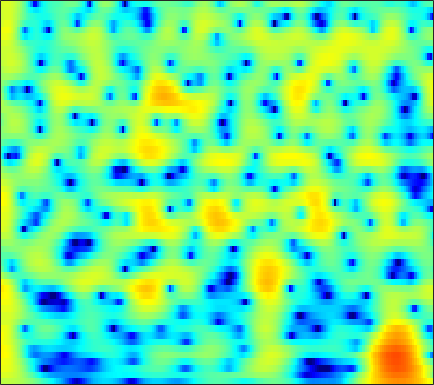

Data behind this chart, as committed beside it:
2.7488, 2.8599, 2.9531, 2.9852, 2.9731, 2.9053, 2.7784, 2.6463, 2.4204, 2.1367, 1.799, 1.5103, 1.0793, 0.59852, 0.20539, -0.36345, -0.97497, -1.4642, -2.1509, -2.8747, -3.6375, -4.2359, -5.0669, -5.9407
4.289, 4.341, 4.334, 4.239, 4.109, 3.854, 3.506, 3.183, 2.669, 2.058, 1.35, 0.7549, -0.1223, -1.093, -1.882, -3.005, -4.194, -5.115, -6.356, -7.563, -8.673, -9.403, -10.2, -10.79
5.098, 5.168, 5.146, 4.993, 4.79, 4.403, 3.88, 3.396, 2.627, 1.71, 0.6347, -0.2813, -1.663, -3.25, -4.6, -6.655, -9.083, -11.24, -14.77, -19.52, -25.54, -25.93, -21.51, -18.43
5.454, 5.527, 5.466, 5.231, 4.941, 4.41, 3.714, 3.089, 2.122, 1.014, -0.2258, -1.231, -2.65, -4.137, -5.273, -6.782, -8.253, -9.3, -10.57, -11.66, -12.54, -13.1, -13.75, -14.37
6.41, 6.367, 6.138, 5.71, 5.255, 4.466, 3.462, 2.559, 1.144, -0.5295, -2.484, -4.142, -6.606, -9.255, -11.14, -12.9, -13.3, -12.96, -12.29, -11.74, -11.44, -11.39, -11.58, -12.06
6.504, 6.348, 5.989, 5.454, 4.933, 4.076, 3.025, 2.105, 0.6952, -0.9402, -2.815, -4.382, -6.646, -8.911, -10.31, -11.24, -10.95, -10.31, -9.414, -8.68, -8.17, -7.931, -7.791, -7.806
5.879, 5.669, 5.255, 4.688, 4.165, 3.349, 2.412, 1.648, 0.5769, -0.5132, -1.565, -2.297, -3.151, -3.823, -4.199, -4.533, -4.693, -4.729, -4.713, -4.673, -4.661, -4.697, -4.826, -5.046
5.93, 5.731, 5.286, 4.627, 3.984, 2.923, 1.629, 0.5132, -1.126, -2.821, -4.302, -5.051, -5.38, -5.046, -4.572, -3.873, -3.237, -2.844, -2.438, -2.175, -2.057, -2.066, -2.213, -2.525
5.459, 5.452, 5.192, 4.637, 4.011, 2.871, 1.321, -0.1675, -2.727, -6.236, -11.12, -14.46, -11.88, -7.93, -5.871, -3.956, -2.667, -1.995, -1.376, -1.017, -0.8627, -0.8537, -0.9688, -1.221
3.973, 4.216, 4.291, 4.099, 3.791, 3.179, 2.366, 1.654, 0.6193, -0.4113, -1.296, -1.797, -2.195, -2.324, -2.313, -2.242, -2.17, -2.148, -2.175, -2.276, -2.458, -2.635, -2.912, -3.225
3.834, 4.12, 4.309, 4.292, 4.155, 3.822, 3.34, 2.899, 2.231, 1.499, 0.7412, 0.1649, -0.5993, -1.343, -1.893, -2.623, -3.357, -3.898, -4.602, -5.278, -5.909, -6.364, -6.943, -7.451
4.58, 4.807, 4.944, 4.896, 4.744, 4.389, 3.88, 3.4, 2.647, 1.765, 0.7713, -0.04768, -1.24, -2.544, -3.592, -5.081, -6.653, -7.853, -9.429, -10.82, -11.93, -12.58, -13.27, -13.84
5.39, 5.558, 5.586, 5.399, 5.125, 4.594, 3.883, 3.24, 2.251, 1.119, -0.1548, -1.205, -2.762, -4.548, -6.071, -8.437, -11.33, -14.01, -18.49, -23.52, -24.98, -23.61, -22.06, -21.62
6.387, 6.406, 6.202, 5.744, 5.238, 4.356, 3.251, 2.288, 0.8632, -0.6546, -2.188, -3.284, -4.676, -6.061, -7.186, -8.903, -11.03, -12.93, -15.87, -18.45, -19.85, -20.6, -22.21, -26.67
7.21, 6.977, 6.45, 5.664, 4.888, 3.575, 1.891, 0.3356, -2.236, -5.477, -9.256, -11.36, -10.95, -9.039, -7.973, -7.18, -6.933, -7.001, -7.378, -7.906, -8.444, -8.846, -9.339, -9.678
5.813, 5.37, 4.631, 3.726, 2.932, 1.707, 0.2516, -1.026, -3.045, -5.404, -7.754, -8.739, -8.218, -6.595, -5.374, -4.083, -3.198, -2.756, -2.355, -2.163, -2.08, -2.038, -1.983, -1.842
2.48, 1.79, 0.7633, -0.3006, -1.044, -1.845, -2.386, -2.618, -2.779, -2.8, -2.693, -2.505, -2.086, -1.556, -1.117, -0.5307, -0.0211, 0.2821, 0.6062, 0.8326, 0.9466, 0.9794, 0.968, 0.9183
-0.8653, -2.032, -4.127, -7.02, -9.668, -12, -9.939, -7.554, -4.947, -3.042, -1.612, -0.7637, 0.1651, 0.9305, 1.402, 1.911, 2.305, 2.52, 2.688, 2.742, 2.676, 2.541, 2.273, 1.854
-2.348, -3.069, -4.455, -6.277, -7.678, -8.552, -7.401, -5.808, -3.703, -1.919, -0.4947, 0.378, 1.317, 2.049, 2.485, 2.921, 3.203, 3.327, 3.353, 3.22, 2.937, 2.617, 2.036, 1.261
-2.252, -2.121, -2.107, -2.163, -2.175, -2.051, -1.715, -1.329, -0.7088, -0.03632, 0.6155, 1.077, 1.632, 2.085, 2.36, 2.637, 2.792, 2.821, 2.752, 2.525, 2.12, 1.696, 0.9438, -0.01755
-1.245, -0.8463, -0.4726, -0.2326, -0.1073, 0.01721, 0.1291, 0.2194, 0.3701, 0.5477, 0.7635, 0.936, 1.183, 1.439, 1.611, 1.81, 1.951, 1.991, 1.954, 1.792, 1.465, 1.099, 0.4176, -0.4619
0.6874, 1.001, 1.242, 1.293, 1.223, 1.003, 0.6809, 0.3876, 0.00686, -0.314, -0.4965, -0.5279, -0.427, -0.1706, 0.08745, 0.4479, 0.7982, 1.031, 1.24, 1.341, 1.307, 1.178, 0.8208, 0.2399
2.933, 3.064, 3.005, 2.667, 2.223, 1.377, 0.2256, -0.8168, -2.424, -4.042, -5.227, -5.474, -5.005, -4.052, -3.251, -2.251, -1.378, -0.7732, -0.06212, 0.5143, 0.9709, 1.208, 1.416, 1.352
4.327, 4.335, 4.062, 3.441, 2.72, 1.368, -0.5381, -2.417, -5.859, -11.25, -23.38, -22.12, -13.2, -9.709, -8.275, -6.907, -5.715, -4.852, -3.571, -2.242, -1.054, -0.2746, 0.565, 1.257
4.657, 4.68, 4.423, 3.83, 3.155, 1.933, 0.357, -1.035, -3.151, -5.36, -7.383, -8.488, -9.741, -10.99, -12.32, -14.8, -16.29, -14.54, -10.75, -7.389, -4.845, -3.3, -1.779, -0.4739
4.727, 4.814, 4.653, 4.169, 3.617, 2.641, 1.435, 0.4112, -1.048, -2.572, -4.167, -5.376, -7.107, -9.13, -10.82, -13.4, -14.69, -14.19, -11.84, -9.584, -7.607, -6.329, -4.454, -2.956
5.231, 5.304, 5.082, 4.528, 3.912, 2.867, 1.609, 0.5459, -0.8603, -2.181, -3.345, -4.141, -5.048, -5.962, -6.635, -7.532, -8.387, -8.968, -9.941, -10.98, -11.93, -11.59, -9.598, -6.473
6.217, 6.142, 5.702, 4.877, 3.986, 2.423, 0.4108, -1.376, -4.013, -6.243, -6.889, -6.473, -5.581, -4.923, -4.727, -4.793, -5.411, -6.126, -7.793, -10.26, -13.81, -15.31, -11.04, -7.164
6.297, 6.087, 5.525, 4.589, 3.61, 1.87, -0.496, -2.854, -7.214, -12.9, -12.24, -8.82, -5.795, -3.999, -3.197, -2.628, -2.527, -2.654, -3.014, -3.433, -3.716, -3.719, -3.445, -2.771
5.069, 4.85, 4.376, 3.684, 3.03, 1.98, 0.7755, -0.1566, -1.327, -2.19, -2.504, -2.433, -2.031, -1.583, -1.28, -1.033, -0.8855, -0.9136, -0.9888, -1.214, -1.428, -1.542, -1.833, -2.037
3.74, 3.528, 3.148, 2.697, 2.323, 1.798, 1.272, 0.9169, 0.5169, 0.2249, 0.07601, 0.04214, 0.06446, 0.1336, 0.1725, 0.1914, 0.126, 0.02704, -0.2131, -0.5309, -0.9594, -1.357, -1.888, -2.617
2.606, 2.288, 1.865, 1.468, 1.208, 0.9419, 0.7711, 0.6936, 0.6871, 0.7769, 0.9068, 1.038, 1.193, 1.328, 1.384, 1.395, 1.261, 1.094, 0.7114, 0.2122, -0.4717, -1.113, -1.995, -3.044
1.25, 0.5951, -0.1833, -0.8029, -1.101, -1.237, -1.072, -0.8199, -0.329, 0.297, 0.9483, 1.44, 2.036, 2.515, 2.771, 2.955, 2.934, 2.772, 2.347, 1.637, 0.672, -0.292, -1.843, -3.677
-1.428, -3.039, -5.344, -7.078, -7.555, -7.21, -6.334, -5.398, -3.895, -2.224, -0.4658, 0.7344, 2.144, 3.239, 3.865, 4.397, 4.657, 4.606, 4.294, 3.582, 2.492, 1.408, -0.7507, -3.658
-4.602, -7.592, -13.6, -24.49, -21.26, -16.75, -16.89, -18.12, -14.63, -8.688, -4.42, -2, 0.3732, 2.107, 3.054, 3.948, 4.441, 4.606, 4.524, 4.169, 3.46, 2.776, 1.546, 0.1532
-3.638, -4.917, -6.766, -8.435, -9.461, -10.6, -11.53, -11.83, -10.31, -7.433, -4.501, -2.699, -0.7497, 0.6792, 1.477, 2.265, 2.743, 2.979, 3.092, 3.068, 2.893, 2.654, 2.339, 1.897
-1.521, -1.876, -2.434, -2.952, -3.268, -3.572, -3.647, -3.521, -3.096, -2.407, -1.628, -1.071, -0.4352, 0.02697, 0.2673, 0.4305, 0.5434, 0.5737, 0.6952, 0.8338, 1.094, 1.265, 1.508, 1.66
0.002671, 0.08494, 0.1862, 0.2332, 0.2555, 0.2812, 0.2942, 0.3323, 0.3624, 0.3777, 0.2988, 0.1818, -0.1511, -0.6714, -1.214, -2.13, -3.118, -3.76, -4.068, -3.562, -2.511, -1.532, -0.4484, 0.5336
0.06273, 0.619, 1.247, 1.71, 1.95, 2.158, 2.239, 2.208, 2.062, 1.75, 1.276, 0.7761, -0.1197, -1.379, -2.657, -4.947, -8.589, -13.01, -25.59, -13.07, -7.303, -4.781, -2.265, -0.618
-1.154, 0.007293, 1.128, 1.897, 2.269, 2.565, 2.666, 2.603, 2.374, 1.954, 1.373, 0.7798, -0.1643, -1.338, -2.404, -3.962, -5.657, -6.748, -7.372, -6.641, -4.974, -3.723, -2.014, -0.7662
-0.4871, 0.4709, 1.333, 1.893, 2.153, 2.303, 2.264, 2.126, 1.806, 1.36, 0.7542, 0.1843, -0.6715, -1.634, -2.39, -3.366, -4.215, -4.579, -4.741, -4.304, -3.513, -2.556, -1.476, -0.3734
1.756, 1.855, 1.893, 1.807, 1.688, 1.461, 1.16, 0.9124, 0.4997, 0.002173, -0.6396, -1.169, -2.05, -3.128, -4.029, -5.473, -7.017, -8.066, -8.59, -7.512, -5.351, -3.758, -1.728, -0.04668
2.467, 1.831, 0.9374, -0.01658, -0.709, -1.451, -1.946, -2.204, -2.495, -2.906, -3.413, -3.854, -4.592, -5.465, -6.308, -7.98, -10.53, -14.06, -21.52, -13.89, -7.612, -4.419, -1.439, 0.6717
1.178, -0.1041, -2.383, -5.292, -7.779, -10.05, -9.521, -8.53, -7.665, -7.627, -8.221, -8.973, -9.646, -9.502, -9.051, -8.237, -7.619, -7.162, -6.192, -4.714, -2.787, -1.307, 0.502, 2.1
0.287, -0.985, -3.339, -6.713, -9.989, -13.3, -11.85, -10.16, -9.198, -9.681, -11.95, -15.59, -29.66, -18.62, -12.77, -8.619, -6.039, -4.503, -2.856, -1.418, -0.0314, 0.8385, 2.045, 3.017
0.6452, 0.2913, -0.4401, -1.389, -2.104, -2.919, -3.47, -3.818, -4.324, -5.066, -6.027, -6.772, -7.298, -6.892, -6.109, -4.765, -3.389, -2.468, -1.324, -0.2583, 0.6538, 1.373, 2.128, 2.74
1.043, 1.454, 1.679, 1.653, 1.52, 1.225, 0.8611, 0.5281, 0.03557, -0.5185, -1.086, -1.466, -1.92, -2.237, -2.37, -2.398, -2.32, -2.189, -1.847, -1.334, -0.6856, -0.165, 0.4536, 1.013
1.789, 2.434, 2.999, 3.297, 3.368, 3.304, 3.072, 2.818, 2.366, 1.805, 1.136, 0.5749, -0.2767, -1.251, -2.061, -3.289, -4.633, -5.541, -6.315, -6.113, -4.958, -3.989, -2.661, -1.708
2.619, 3.154, 3.663, 3.951, 4.032, 3.987, 3.763, 3.495, 2.999, 2.358, 1.559, 0.8423, -0.3056, -1.72, -3.029, -5.291, -8.547, -12.27, -23.39, -19.23, -11.24, -8.121, -5.503, -3.956
3.023, 3.378, 3.715, 3.866, 3.869, 3.721, 3.418, 3.087, 2.525, 1.835, 1.019, 0.3082, -0.743, -1.959, -2.994, -4.542, -6.21, -7.385, -8.466, -8.482, -7.471, -6.494, -5.256, -4.231
3.317, 3.55, 3.715, 3.709, 3.589, 3.271, 2.798, 2.348, 1.653, 0.8724, 0.04479, -0.5832, -1.41, -2.222, -2.82, -3.579, -4.246, -4.638, -4.998, -5.098, -4.901, -4.687, -4.204, -3.65
3.889, 4.085, 4.155, 4.007, 3.738, 3.177, 2.382, 1.659, 0.5623, -0.5942, -1.669, -2.319, -2.971, -3.37, -3.561, -3.758, -3.957, -4.135, -4.351, -4.495, -4.568, -4.445, -4.14, -3.668
4.685, 4.973, 5.096, 4.887, 4.5, 3.659, 2.397, 1.153, -0.9544, -3.541, -6.238, -7.594, -7.552, -6.346, -5.474, -4.713, -4.444, -4.539, -4.965, -5.674, -6.481, -6.809, -6.703, -5.735
4.801, 5.308, 5.622, 5.51, 5.149, 4.26, 2.869, 1.427, -1.17, -4.87, -10.36, -14.54, -11.66, -7.825, -6.149, -4.969, -4.66, -4.891, -5.909, -7.97, -11.62, -17.1, -22.87, -11.78
3.858, 4.469, 4.9, 4.936, 4.712, 4.089, 3.116, 2.163, 0.6527, -0.9995, -2.52, -3.387, -4.013, -4.183, -4.176, -4.21, -4.432, -4.764, -5.502, -6.544, -7.701, -8.429, -8.387, -7.097
3.38, 3.863, 4.229, 4.302, 4.165, 3.755, 3.094, 2.461, 1.471, 0.3771, -0.7434, -1.567, -2.556, -3.4, -3.93, -4.486, -4.875, -5.099, -5.266, -5.297, -5.247, -5.152, -4.769, -4.194
3.607, 3.95, 4.217, 4.251, 4.133, 3.783, 3.218, 2.666, 1.756, 0.6452, -0.6588, -1.751, -3.336, -4.987, -6.156, -7.326, -7.73, -7.512, -6.794, -5.95, -5.157, -4.561, -3.915, -3.355
4.024, 4.268, 4.421, 4.386, 4.25, 3.917, 3.416, 2.91, 2.033, 0.8821, -0.6142, -2.022, -4.441, -7.787, -11.38, -19.09, -18.72, -13.47, -9.488, -7.123, -5.511, -4.675, -3.907, -3.398
